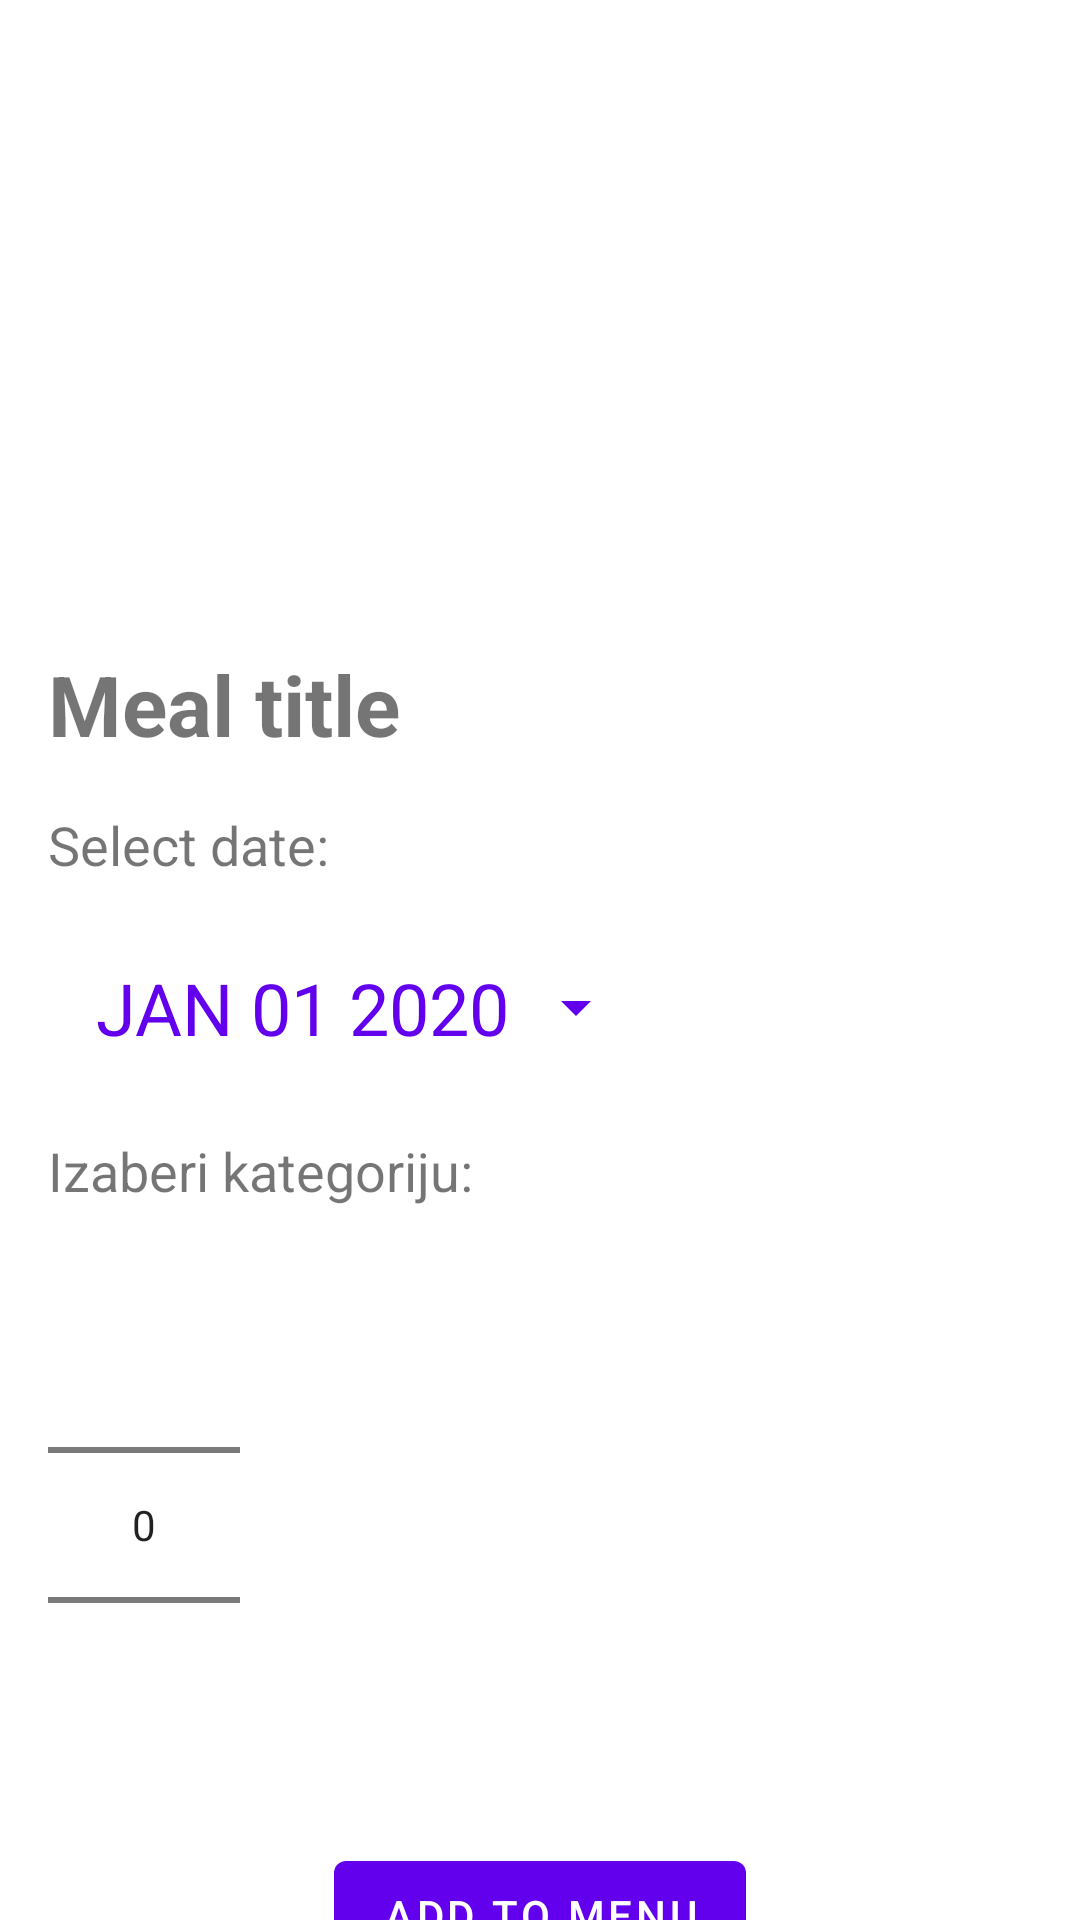

Android layout source for this screen:
<!-- AndroidManifest.xml: application theme Theme.MealApp -->
<!-- res/layout/activity_save_meal.xml -->
<?xml version="1.0" encoding="utf-8"?>
<androidx.constraintlayout.widget.ConstraintLayout xmlns:android="http://schemas.android.com/apk/res/android"
    xmlns:app="http://schemas.android.com/apk/res-auto"
    xmlns:tools="http://schemas.android.com/tools"
    android:layout_width="match_parent"
    android:layout_height="match_parent"
    tools:context=".presentation.activities.SaveMealActivity">


        <ImageView
            android:id="@+id/ivMealItemImage"
            android:layout_width="match_parent"
            android:layout_height="200dp"
            android:scaleType="centerCrop"
            app:layout_constraintTop_toTopOf="parent"
            app:layout_constraintLeft_toLeftOf="parent"
            app:layout_constraintRight_toRightOf="parent"
            />

        <TextView
            android:id="@+id/tvMealTitle"
            android:layout_width="wrap_content"
            android:layout_height="wrap_content"
            android:layout_marginStart="16dp"
            android:layout_marginTop="16dp"
            android:text="@string/meal_title"
            android:textSize="28sp"
            android:textStyle="bold"
            app:layout_constraintLeft_toLeftOf="parent"
            app:layout_constraintTop_toBottomOf="@+id/ivMealItemImage" />

        <TextView
            android:id="@+id/selectDate"
            android:layout_width="wrap_content"
            android:layout_height="wrap_content"
            android:layout_marginStart="16dp"
            android:layout_marginTop="16dp"
            android:text="@string/izaberi_datum_pripreme_opciono"
            android:textSize="18sp"
            app:layout_constraintStart_toStartOf="parent"
            app:layout_constraintTop_toBottomOf="@+id/tvMealTitle" />

        <Button
            android:id="@+id/datePickerButton"
            style="?android:spinnerStyle"
            android:layout_width="200dp"
            android:layout_height="wrap_content"
            android:layout_marginStart="16dp"
            android:layout_marginTop="16dp"
            android:text="@string/jan_01_2020"
            android:textColor="@color/design_default_color_primary"
            android:textSize="24sp"
            app:layout_constraintStart_toStartOf="parent"
            app:layout_constraintTop_toBottomOf="@+id/selectDate" />

        <TextView
            android:id="@+id/selectCategory"
            android:layout_width="wrap_content"
            android:layout_height="wrap_content"
            android:layout_marginStart="16dp"
            android:layout_marginTop="16dp"
            android:text="@string/izaberi_kategoriju"
            android:textSize="18sp"
            app:layout_constraintStart_toStartOf="parent"
            app:layout_constraintTop_toBottomOf="@+id/datePickerButton" />

        <NumberPicker
            android:id="@+id/categoryPicker"
            android:layout_width="wrap_content"
            android:layout_height="wrap_content"
            android:layout_marginStart="16dp"
            android:layout_marginTop="16dp"
            app:layout_constraintStart_toStartOf="parent"
            app:layout_constraintTop_toBottomOf="@+id/selectCategory" />


        <Button
            android:id="@+id/saveUserMealButton"
            android:layout_width="wrap_content"
            android:layout_height="wrap_content"
            android:layout_marginTop="16dp"
            android:text="@string/add_to_menu"
            app:layout_constraintLeft_toLeftOf="parent"
            app:layout_constraintRight_toRightOf="parent"
            app:layout_constraintTop_toBottomOf="@+id/categoryPicker" />


</androidx.constraintlayout.widget.ConstraintLayout>
<!-- resources referenced by this layout -->
<resources>
  <string name="add_to_menu">Add to menu</string>
  <string name="izaberi_datum_pripreme_opciono">Select date:</string>
  <string name="izaberi_kategoriju">Izaberi kategoriju:</string>
  <string name="jan_01_2020">JAN 01 2020</string>
  <string name="meal_title">Meal title</string>
  <style name="Theme.MealApp" parent="Theme.MaterialComponents.DayNight.NoActionBar">
          
          <item name="colorPrimary">@color/purple_500</item>
          <item name="colorPrimaryVariant">@color/purple_700</item>
          <item name="colorOnPrimary">@color/white</item>
          
          <item name="colorSecondary">@color/teal_200</item>
          <item name="colorSecondaryVariant">@color/teal_700</item>
          <item name="colorOnSecondary">@color/black</item>
          
          <item name="android:statusBarColor">?attr/colorPrimaryVariant</item>
          
      </style>
  <!-- not gathered from this repository: default colours our renderer supplied (Android Studio template values) -->
  <color name="purple_500">#FF6200EE</color>
  <color name="purple_700">#FF3700B3</color>
  <color name="teal_200">#FF03DAC5</color>
  <color name="teal_700">#FF018786</color>
  <color name="black">#FF000000</color>
  <color name="white">#FFFFFFFF</color>
</resources>
